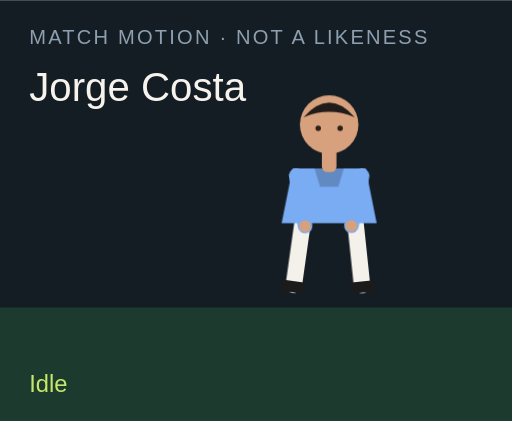
t = 0.00 s
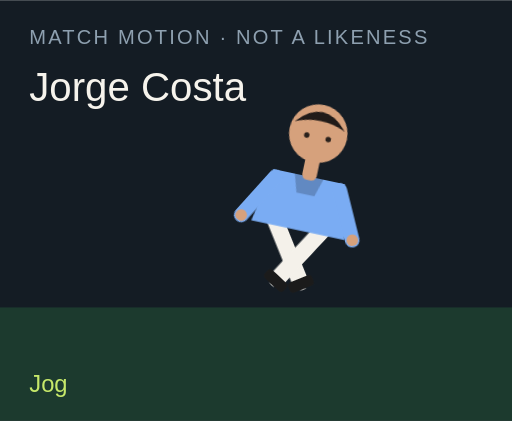
t = 1.50 s
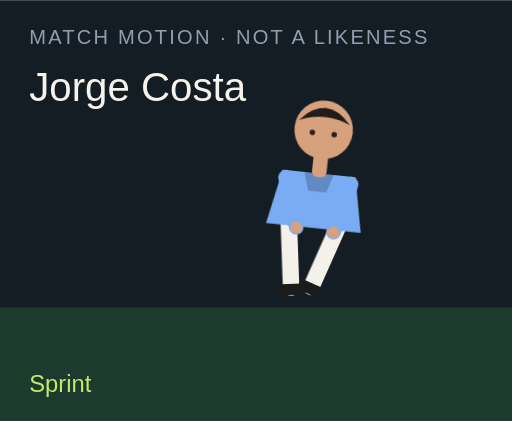
t = 3.00 s
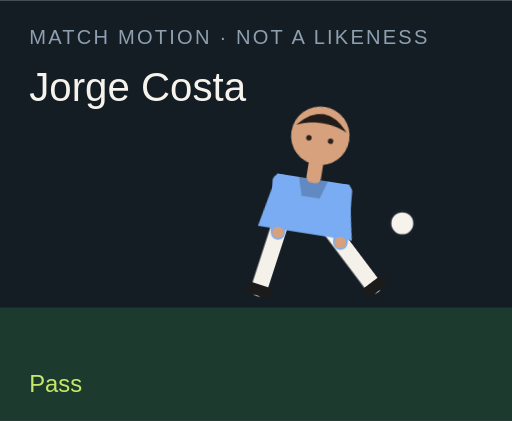
t = 4.50 s
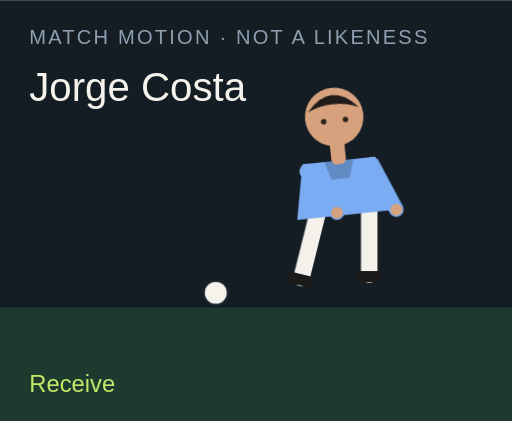
t = 6.00 s
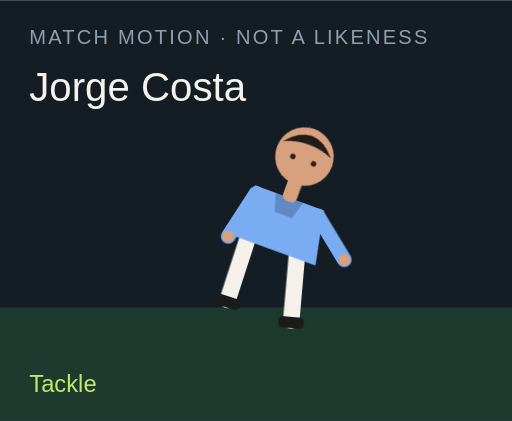
t = 7.50 s

The animated SVG that drew these frames (rendered in a browser with its animation timeline set to each time). Animation: 18 CSS @keyframes rules; one cycle of 9.00 s, repeats indefinitely.

<?xml version="1.0" encoding="UTF-8"?>
<svg xmlns="http://www.w3.org/2000/svg" viewBox="0 0 280 230" role="img">
  <style>@media (prefers-reduced-motion: reduce){animate,animateTransform{display:none}}</style>
  <rect width="280" height="230" fill="#141c24"/>
  <rect y="168" width="280" height="62" fill="#1c3a2e"/>
  <text x="16" y="24" fill="#8ea0b0" font-family="Arial,sans-serif" font-size="11" letter-spacing="1.2">MATCH MOTION · NOT A LIKENESS</text>
  <text x="16" y="55" fill="#f6f3ec" font-family="Impact,sans-serif" font-size="22">Jorge Costa</text>
  <circle r="7" fill="#f6f3ec" stroke="#172028" stroke-width="2" id="motion-30736" cx="150" cy="160" opacity="0">
    
    
    
  </circle>
  <g transform="translate(132 40)">
    <g id="motion-30758" transform="rotate(0 48 90)">
      
      <g id="motion-30760" transform="translate(0 0)">
        
        <g transform="translate(34 78)"><g id="motion-30762" transform="rotate(8)"><path d="M0 0 V38" stroke="#f4f1ea" stroke-width="9" stroke-linecap="round"/><rect x="-7" y="36" width="14" height="6" rx="2" fill="#1b1b1b"/></g></g>
        <g transform="translate(62 78)"><g id="motion-30764" transform="rotate(-6)"><path d="M0 0 V38" stroke="#f4f1ea" stroke-width="9" stroke-linecap="round"/><rect x="-7" y="36" width="14" height="6" rx="2" fill="#1b1b1b"/></g></g>
        <path d="M28 52 h40 l6 30 H22 Z" fill="#7aacf3"/>
        <path d="M40 52 h16 l-3 10 H43 Z" fill="#000" opacity=".2"/>
        <g transform="translate(30 56)"><g id="motion-30766" transform="rotate(-10)"><path d="M0 0 V28" stroke="#7aacf3" stroke-width="8" stroke-linecap="round"/><circle cx="0" cy="28" r="3.2" fill="#d6a17c"/></g></g>
        <g transform="translate(66 56)"><g id="motion-30768" transform="rotate(12)"><path d="M0 0 V28" stroke="#7aacf3" stroke-width="8" stroke-linecap="round"/><circle cx="0" cy="28" r="3.2" fill="#d6a17c"/></g></g>
        <rect x="44" y="40" width="8" height="14" rx="3" fill="#d6a17c"/>
        <circle cx="48" cy="28" r="16" fill="#d6a17c"/>
        <path d="M34 24 Q48 8 62 24 Q48 18 34 24" fill="#211b19"/>
        <circle cx="42" cy="30" r="1.5" fill="#2a211c"/><circle cx="54" cy="30" r="1.5" fill="#2a211c"/>
      </g>
    </g>
  </g>
  <text x="16" y="214" fill="#c6e86a" font-family="Arial,sans-serif" font-size="13" opacity="1" id="motion-30740">Idle</text><text x="16" y="214" fill="#c6e86a" font-family="Arial,sans-serif" font-size="13" opacity="0" id="motion-30742">Jog</text><text x="16" y="214" fill="#c6e86a" font-family="Arial,sans-serif" font-size="13" opacity="0" id="motion-30744">Sprint</text><text x="16" y="214" fill="#c6e86a" font-family="Arial,sans-serif" font-size="13" opacity="0" id="motion-30746">Dribble</text><text x="16" y="214" fill="#c6e86a" font-family="Arial,sans-serif" font-size="13" opacity="0" id="motion-30748">Pass</text><text x="16" y="214" fill="#c6e86a" font-family="Arial,sans-serif" font-size="13" opacity="0" id="motion-30750">Shoot</text><text x="16" y="214" fill="#c6e86a" font-family="Arial,sans-serif" font-size="13" opacity="0" id="motion-30752">Receive</text><text x="16" y="214" fill="#c6e86a" font-family="Arial,sans-serif" font-size="13" opacity="0" id="motion-30754">Tackle</text><text x="16" y="214" fill="#c6e86a" font-family="Arial,sans-serif" font-size="13" opacity="0" id="motion-30756">Point</text>
<style>@keyframes track-30737{0%{cx:150px}11.1%{cx:156px}22.2%{cx:164px}33.300000000000004%{cx:142px}44.4%{cx:190px}55.60000000000001%{cx:250px}66.7%{cx:118px}77.8%{cx:150px}88.9%{cx:150px}100%{cx:150px}}@keyframes track-30738{0%{cy:160px}11.1%{cy:158px}22.2%{cy:154px}33.300000000000004%{cy:156px}44.4%{cy:148px}55.60000000000001%{cy:96px}66.7%{cy:160px}77.8%{cy:160px}88.9%{cy:160px}100%{cy:160px}}@keyframes track-30739{0%{opacity:0}11.1%{opacity:0}22.2%{opacity:0}33.300000000000004%{opacity:1}44.4%{opacity:1}55.60000000000001%{opacity:1}66.7%{opacity:1}77.8%{opacity:0}88.9%{opacity:0}100%{opacity:0}}@keyframes track-30741{0%{opacity:1}11.1%{opacity:0}22.2%{opacity:0}33.300000000000004%{opacity:0}44.4%{opacity:0}55.60000000000001%{opacity:0}66.7%{opacity:0}77.8%{opacity:0}88.9%{opacity:0}100%{opacity:1}}@keyframes track-30743{0%{opacity:0}11.1%{opacity:1}22.2%{opacity:0}33.300000000000004%{opacity:0}44.4%{opacity:0}55.60000000000001%{opacity:0}66.7%{opacity:0}77.8%{opacity:0}88.9%{opacity:0}100%{opacity:0}}@keyframes track-30745{0%{opacity:0}11.1%{opacity:0}22.2%{opacity:1}33.300000000000004%{opacity:0}44.4%{opacity:0}55.60000000000001%{opacity:0}66.7%{opacity:0}77.8%{opacity:0}88.9%{opacity:0}100%{opacity:0}}@keyframes track-30747{0%{opacity:0}11.1%{opacity:0}22.2%{opacity:0}33.300000000000004%{opacity:1}44.4%{opacity:0}55.60000000000001%{opacity:0}66.7%{opacity:0}77.8%{opacity:0}88.9%{opacity:0}100%{opacity:0}}@keyframes track-30749{0%{opacity:0}11.1%{opacity:0}22.2%{opacity:0}33.300000000000004%{opacity:0}44.4%{opacity:1}55.60000000000001%{opacity:0}66.7%{opacity:0}77.8%{opacity:0}88.9%{opacity:0}100%{opacity:0}}@keyframes track-30751{0%{opacity:0}11.1%{opacity:0}22.2%{opacity:0}33.300000000000004%{opacity:0}44.4%{opacity:0}55.60000000000001%{opacity:1}66.7%{opacity:0}77.8%{opacity:0}88.9%{opacity:0}100%{opacity:0}}@keyframes track-30753{0%{opacity:0}11.1%{opacity:0}22.2%{opacity:0}33.300000000000004%{opacity:0}44.4%{opacity:0}55.60000000000001%{opacity:0}66.7%{opacity:1}77.8%{opacity:0}88.9%{opacity:0}100%{opacity:0}}@keyframes track-30755{0%{opacity:0}11.1%{opacity:0}22.2%{opacity:0}33.300000000000004%{opacity:0}44.4%{opacity:0}55.60000000000001%{opacity:0}66.7%{opacity:0}77.8%{opacity:1}88.9%{opacity:0}100%{opacity:0}}@keyframes track-30757{0%{opacity:0}11.1%{opacity:0}22.2%{opacity:0}33.300000000000004%{opacity:0}44.4%{opacity:0}55.60000000000001%{opacity:0}66.7%{opacity:0}77.8%{opacity:0}88.9%{opacity:1}100%{opacity:0}}@keyframes track-30759{0%{transform:rotate(0deg)}11.1%{transform:rotate(8deg)}22.2%{transform:rotate(16deg)}33.300000000000004%{transform:rotate(6deg)}44.4%{transform:rotate(4deg)}55.60000000000001%{transform:rotate(14deg)}66.7%{transform:rotate(-6deg)}77.8%{transform:rotate(34deg)}88.9%{transform:rotate(6deg)}100%{transform:rotate(0deg)}}@keyframes track-30761{0%{transform:translate(0px,0px)}11.1%{transform:translate(0px,-3px)}22.2%{transform:translate(0px,-6px)}33.300000000000004%{transform:translate(0px,-2px)}44.4%{transform:translate(0px,2px)}55.60000000000001%{transform:translate(0px,-4px)}66.7%{transform:translate(0px,1px)}77.8%{transform:translate(0px,10px)}88.9%{transform:translate(0px,-4px)}100%{transform:translate(0px,0px)}}@keyframes track-30763{0%{transform:rotate(8deg)}11.1%{transform:rotate(-26deg)}22.2%{transform:rotate(-42deg)}33.300000000000004%{transform:rotate(-8deg)}44.4%{transform:rotate(6deg)}55.60000000000001%{transform:rotate(12deg)}66.7%{transform:rotate(20deg)}77.8%{transform:rotate(-8deg)}88.9%{transform:rotate(4deg)}100%{transform:rotate(8deg)}}@keyframes track-30765{0%{transform:rotate(-6deg)}11.1%{transform:rotate(24deg)}22.2%{transform:rotate(38deg)}33.300000000000004%{transform:rotate(18deg)}44.4%{transform:rotate(-38deg)}55.60000000000001%{transform:rotate(-54deg)}66.7%{transform:rotate(6deg)}77.8%{transform:rotate(-22deg)}88.9%{transform:rotate(-8deg)}100%{transform:rotate(-6deg)}}@keyframes track-30767{0%{transform:rotate(-10deg)}11.1%{transform:rotate(24deg)}22.2%{transform:rotate(36deg)}33.300000000000004%{transform:rotate(-18deg)}44.4%{transform:rotate(10deg)}55.60000000000001%{transform:rotate(-24deg)}66.7%{transform:rotate(-30deg)}77.8%{transform:rotate(12deg)}88.9%{transform:rotate(14deg)}100%{transform:rotate(-10deg)}}@keyframes track-30769{0%{transform:rotate(12deg)}11.1%{transform:rotate(-20deg)}22.2%{transform:rotate(-32deg)}33.300000000000004%{transform:rotate(14deg)}44.4%{transform:rotate(-26deg)}55.60000000000001%{transform:rotate(18deg)}66.7%{transform:rotate(-22deg)}77.8%{transform:rotate(-6deg)}88.9%{transform:rotate(-96deg)}100%{transform:rotate(12deg)}}@media(prefers-reduced-motion:no-preference){#motion-30736{animation:track-30737 9s linear infinite both,track-30738 9s linear infinite both,track-30739 9s steps(1,end) infinite both}#motion-30740{animation:track-30741 9s steps(1,end) infinite both}#motion-30742{animation:track-30743 9s steps(1,end) infinite both}#motion-30744{animation:track-30745 9s steps(1,end) infinite both}#motion-30746{animation:track-30747 9s steps(1,end) infinite both}#motion-30748{animation:track-30749 9s steps(1,end) infinite both}#motion-30750{animation:track-30751 9s steps(1,end) infinite both}#motion-30752{animation:track-30753 9s steps(1,end) infinite both}#motion-30754{animation:track-30755 9s steps(1,end) infinite both}#motion-30756{animation:track-30757 9s steps(1,end) infinite both}#motion-30758{animation:track-30759 9s linear infinite both}#motion-30760{animation:track-30761 9s linear infinite both}#motion-30762{animation:track-30763 9s linear infinite both}#motion-30764{animation:track-30765 9s linear infinite both}#motion-30766{animation:track-30767 9s linear infinite both}#motion-30768{animation:track-30769 9s linear infinite both}}</style></svg>
